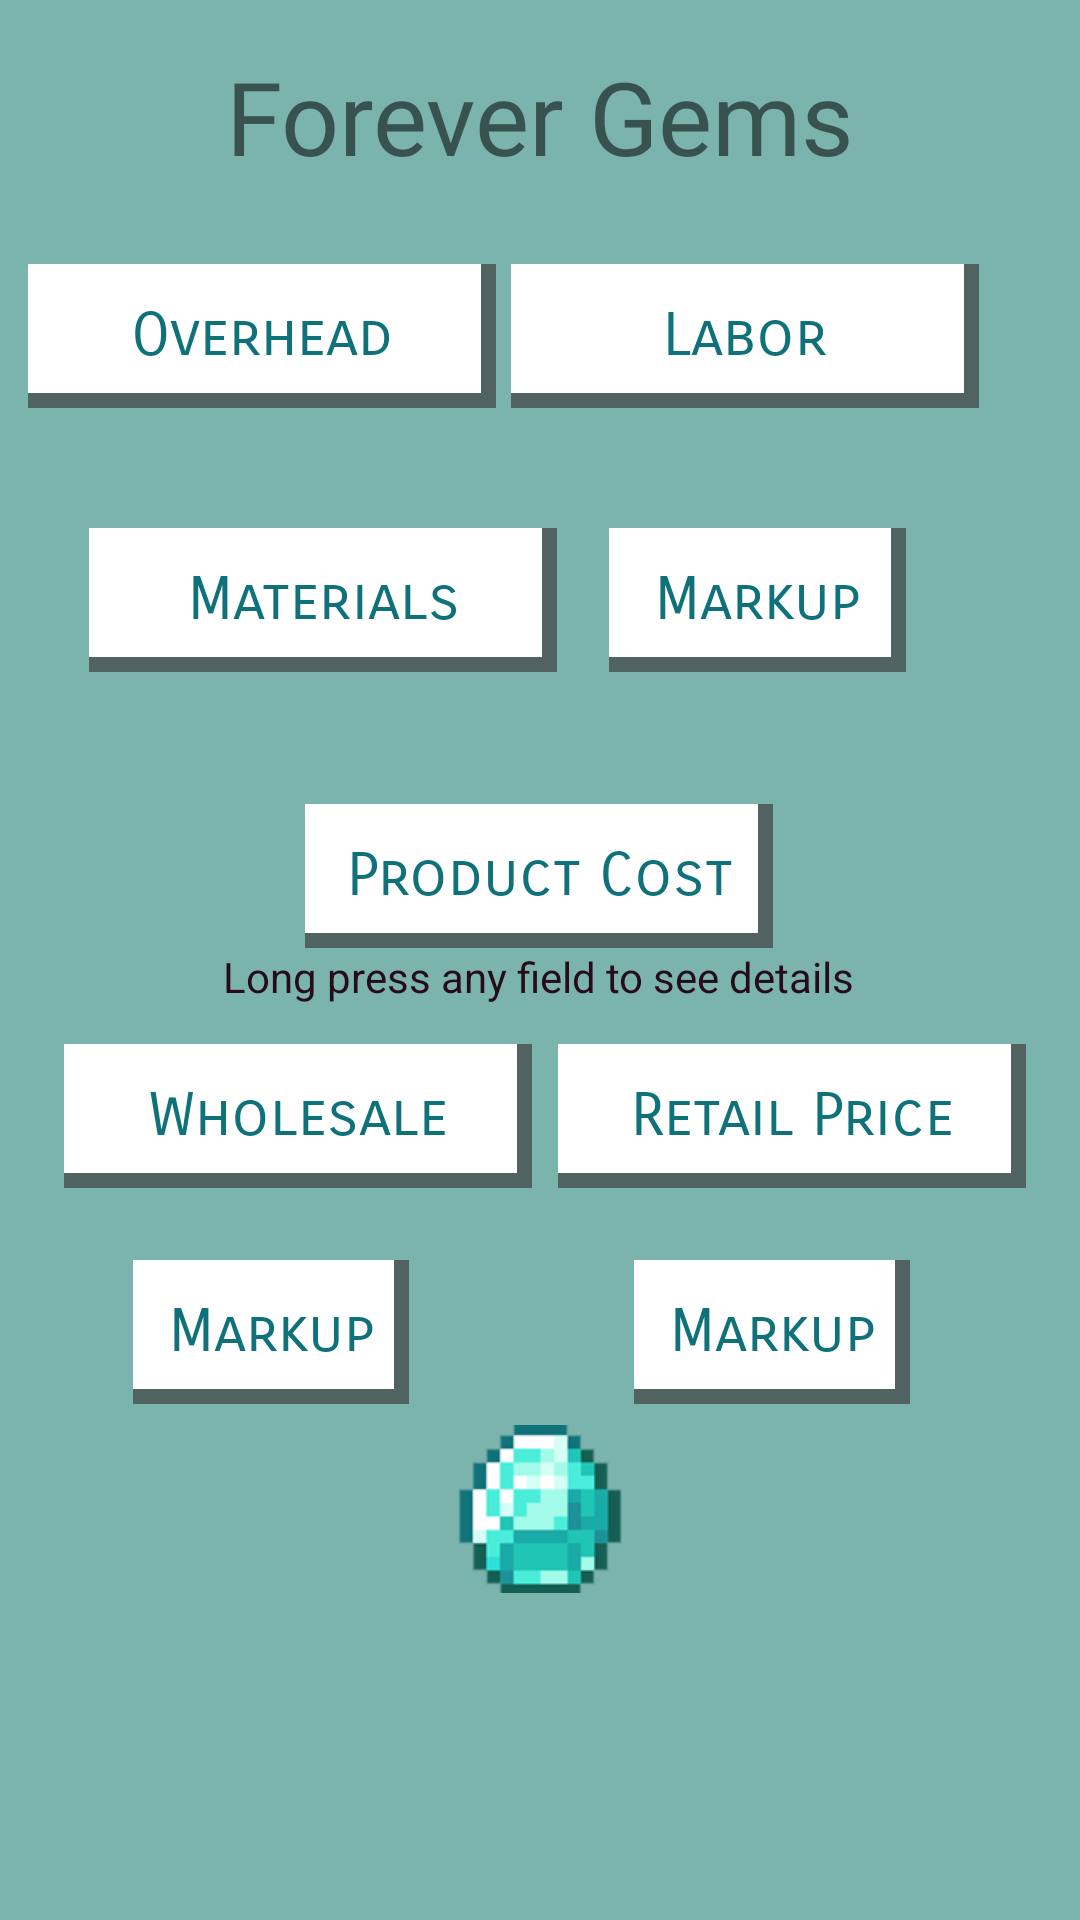

Layout XML and referenced resources for this Android screen:
<!-- AndroidManifest.xml: application theme Theme.CSVTest -->
<!-- res/layout/activity_main.xml -->
<?xml version="1.0" encoding="utf-8"?>
<androidx.constraintlayout.widget.ConstraintLayout xmlns:android="http://schemas.android.com/apk/res/android"
    xmlns:app="http://schemas.android.com/apk/res-auto"
    xmlns:tools="http://schemas.android.com/tools"
    android:id="@+id/coordinatorLayout"
    android:layout_width="match_parent"
    android:layout_height="match_parent"
    android:background="@color/Silver2"
    android:backgroundTint="#7BB3AD"

    tools:context=".MainActivity">

    <ListView
        android:id="@+id/list"
        android:layout_width="0dp"
        android:layout_height="155dp"
        android:layout_marginTop="412dp"
        android:drawSelectorOnTop="false"
        app:layout_constraintEnd_toEndOf="parent"
        app:layout_constraintHorizontal_bias="0.0"
        app:layout_constraintStart_toStartOf="parent"
        app:layout_constraintTop_toBottomOf="@+id/etOverhead" />

    <ImageButton
        android:id="@+id/btnCompute"
        android:layout_width="110dp"
        android:layout_height="112dp"
        android:layout_marginTop="112dp"
        android:background="@null"
        android:focusable="false"
        android:focusableInTouchMode="false"
        android:scaleX=".5"
        android:scaleY=".5"
        android:tooltipText="@string/txt_view_label_btn"
        app:layout_constraintEnd_toEndOf="parent"
        app:layout_constraintHorizontal_bias="0.498"
        app:layout_constraintStart_toStartOf="parent"
        app:layout_constraintTop_toBottomOf="@+id/textView5"
        app:srcCompat="@drawable/mcdia" />

    <EditText
        android:id="@+id/etLabor"
        style="@style/EditText"
        android:layout_width="156dp"
        android:layout_height="48dp"
        android:layout_marginTop="88dp"
        android:ems="10"
        android:hint="Labor"
        android:inputType="number"
        android:nextFocusDown="@id/etMaterials"
        android:selectAllOnFocus="true"
        android:textAlignment="center"
        android:textSize="20sp"
        android:tooltipText="@string/txt_view_label_labor"
        app:layout_constraintEnd_toEndOf="parent"
        app:layout_constraintHorizontal_bias="0.835"
        app:layout_constraintStart_toStartOf="parent"
        app:layout_constraintTop_toTopOf="parent" />

    <EditText
        android:id="@+id/etOverhead"
        style="@style/EditText"
        android:layout_width="156dp"
        android:layout_height="48dp"
        android:layout_marginTop="88dp"
        android:ems="10"
        android:hint="@string/txt_view_overhead"
        android:inputType="number"
        android:nextFocusDown="@id/etLabor"
        android:selectAllOnFocus="true"
        android:shadowColor="#AFAFAF"
        android:textAlignment="center"
        android:textSize="20sp"
        android:tooltipText="@string/txt_view_label_overhead"
        app:layout_constraintEnd_toStartOf="@+id/etLabor"
        app:layout_constraintHorizontal_bias="0.649"
        app:layout_constraintStart_toStartOf="parent"
        app:layout_constraintTop_toTopOf="parent" />

    <EditText
        android:id="@+id/etMaterials"
        style="@style/EditText"
        android:layout_width="156dp"
        android:layout_height="48dp"
        android:layout_marginTop="40dp"
        android:ems="10"
        android:hint="Materials"
        android:inputType="number"
        android:nextFocusDown="@id/etMatMarkup"
        android:selectAllOnFocus="true"
        android:shadowColor="#AFAFAF"
        android:textAlignment="center"
        android:textSize="20sp"
        android:tooltipText="@string/txt_view_label_materials"
        app:layout_constraintEnd_toEndOf="parent"
        app:layout_constraintHorizontal_bias="0.145"
        app:layout_constraintStart_toStartOf="parent"
        app:layout_constraintTop_toBottomOf="@+id/etOverhead" />

    <EditText
        android:id="@+id/etMatMarkup"
        style="@style/EditText"
        android:layout_width="99dp"
        android:layout_height="48dp"
        android:layout_marginTop="40dp"
        android:ems="10"
        android:hint="Markup"
        android:inputType="number|numberDecimal"
        android:nextFocusDown="@id/etWholesaleMarkup"
        android:selectAllOnFocus="true"
        android:shadowColor="#AFAFAF"
        android:textAlignment="center"
        android:textSize="20sp"
        android:tooltipText="@string/txt_view_label_markup"
        app:layout_constraintEnd_toEndOf="parent"
        app:layout_constraintHorizontal_bias="0.778"
        app:layout_constraintStart_toStartOf="parent"
        app:layout_constraintTop_toBottomOf="@+id/etOverhead" />

    <EditText
        android:id="@+id/etWholesaleMarkup"
        style="@style/EditText"
        android:layout_width="92dp"
        android:layout_height="48dp"
        android:layout_marginTop="24dp"
        android:ems="10"
        android:hint="@string/txt_view_markup"
        android:inputType="number|numberDecimal"
        android:nextFocusDown="@id/etRetailMarkup"
        android:shadowColor="#AFAFAF"
        android:textAlignment="center"
        android:textSize="20sp"
        android:tooltipText="@string/txt_view_label_markupW"
        app:layout_constraintEnd_toEndOf="@+id/etWholesalePrice"
        app:layout_constraintHorizontal_bias="0.359"
        app:layout_constraintStart_toStartOf="@+id/etWholesalePrice"
        app:layout_constraintTop_toBottomOf="@+id/etWholesalePrice" />

    <EditText
        android:tooltipText="@string/txt_view_label_markupR"
        android:id="@+id/etRetailMarkup"
        style="@style/EditText"
        android:layout_width="92dp"
        android:layout_height="48dp"
        android:layout_marginTop="24dp"
        android:ems="10"
        android:hint="@string/txt_view_markup"
        android:inputType="number|numberDecimal"
        android:shadowColor="#AFAFAF"
        android:textAlignment="center"
        android:textSize="20sp"
        app:layout_constraintEnd_toEndOf="parent"
        app:layout_constraintHorizontal_bias="0.789"
        app:layout_constraintStart_toStartOf="parent"
        app:layout_constraintTop_toBottomOf="@+id/etRetailPrice" />

    <EditText
        android:id="@+id/etProdCost"
        style="@style/EditText"
        android:layout_width="156dp"
        android:layout_height="48dp"
        android:layout_marginTop="44dp"
        android:clickable="false"
        android:contextClickable="false"
        android:ems="10"
        android:focusable="false"
        android:focusableInTouchMode="false"
        android:hint="Product Cost"
        android:inputType="number"
        android:longClickable="true"
        android:shadowColor="#AFAFAF"
        android:textAlignment="center"
        android:textSize="20sp"
        android:tooltipText="@string/txt_view_label_product_cost"
        app:layout_constraintEnd_toEndOf="parent"
        app:layout_constraintHorizontal_bias="0.498"
        app:layout_constraintStart_toStartOf="parent"
        app:layout_constraintTop_toBottomOf="@+id/etMaterials" />

    <EditText
        android:id="@+id/etWholesalePrice"
        style="@style/EditText"
        android:layout_width="156dp"
        android:layout_height="48dp"
        android:layout_marginTop="32dp"
        android:ems="10"
        android:focusable="false"
        android:focusableInTouchMode="false"
        android:hint="@string/txt_view_wholesale_price"
        android:inputType="none"
        android:shadowColor="#AFAFAF"
        android:textAlignment="center"
        android:textSize="20sp"
        android:tooltipText="@string/txt_view_label_wholesale"
        app:layout_constraintEnd_toStartOf="@+id/etRetailMarkup"
        app:layout_constraintHorizontal_bias="0.385"
        app:layout_constraintStart_toStartOf="parent"
        app:layout_constraintTop_toBottomOf="@+id/etProdCost" />

    

    <EditText
        android:id="@+id/etRetailPrice"
        style="@style/EditText"
        android:layout_width="156dp"
        android:layout_height="48dp"
        android:layout_marginTop="32dp"
        android:ems="10"
        android:focusable="false"
        android:focusableInTouchMode="false"
        android:hint="@string/txt_view_retail_price"
        android:inputType="none"
        android:shadowColor="#AFAFAF"
        android:textAlignment="center"
        android:textSize="20sp"
        android:tooltipText="@string/txt_view_retail_price"
        app:layout_constraintEnd_toEndOf="parent"
        app:layout_constraintHorizontal_bias="0.322"
        app:layout_constraintStart_toEndOf="@+id/etWholesalePrice"
        app:layout_constraintTop_toBottomOf="@+id/etProdCost" />

    <TextView
        android:id="@+id/textView5"
        style="@style/TextView"
        android:layout_width="wrap_content"
        android:layout_height="wrap_content"
        android:text="@string/txt_view_instructions"
        app:layout_constraintEnd_toEndOf="@+id/etProdCost"
        app:layout_constraintStart_toStartOf="@+id/etProdCost"
        app:layout_constraintTop_toBottomOf="@+id/etProdCost" />

    <TextView
        android:id="@+id/textView2"
        android:layout_width="wrap_content"
        android:layout_height="wrap_content"
        android:layout_marginTop="16dp"
        android:fontFamily="@font/playfair"
        android:text="@string/txt_view_company_name"
        android:textSize="34sp"
        app:layout_constraintEnd_toEndOf="parent"
        app:layout_constraintStart_toStartOf="parent"
        app:layout_constraintTop_toTopOf="parent" />

</androidx.constraintlayout.widget.ConstraintLayout>
<!-- resources referenced by this layout -->
<resources>
  <color name="Silver2">#bcb5af</color>
  <!-- drawable mcdia: png bitmap (drawable, 5203 bytes) -->
  <string name="txt_view_company_name">Forever Gems</string>
  <string name="txt_view_instructions">Long press any field to see details</string>
  <string name="txt_view_label_btn">Calculate</string>
  <string name="txt_view_label_labor">Labor cost per hr/unit</string>
  <string name="txt_view_label_markup">1.5=150% Markup</string>
  <string name="txt_view_label_markupR">Recommended: 2.5=250% Markup</string>
  <string name="txt_view_label_markupW">Recommended: 1.5=150% Markup</string>
  <string name="txt_view_label_materials">Material cost per hr/unit \nSilver, Gold, Gems, etc...</string>
  <string name="txt_view_label_overhead">Overhead per hr/unit</string>
  <string name="txt_view_label_product_cost">Product cost per hr/unit</string>
  <string name="txt_view_label_wholesale">Wholesale Price</string>
  <string name="txt_view_markup">Markup</string>
  <string name="txt_view_overhead">Overhead</string>
  <string name="txt_view_retail_price">Retail Price</string>
  <string name="txt_view_wholesale_price">Wholesale</string>
  <style name="EditText" parent="TextAppearance.AppCompat">
          <item name="android:textColor">@color/DiaDarkblue</item>
          <item name="android:textColorHint">@color/DiaDarkblue</item>
          <item name="android:background">@drawable/edittext_border</item>
          <item name="android:fontFamily">sans-serif-smallcaps</item>
  
      </style>
  <style name="TextView" parent="TextAppearance.AppCompat">
      <item name="android:textColor">@color/Brown</item>
  
  </style>
  <style name="Theme.CSVTest" parent="Theme.MaterialComponents.DayNight.DarkActionBar">
          
          <item name="colorPrimary">@color/DiaDarkblue</item>
          <item name="colorPrimaryVariant">@color/purple_700</item>
          <item name="colorOnPrimary">@color/white</item>
          
          <item name="colorSecondary">@color/teal_200</item>
          <item name="colorSecondaryVariant">@color/teal_700</item>
          <item name="colorOnSecondary">@color/black</item>
          
          <item name="android:statusBarColor">?attr/colorPrimaryVariant</item>
          
      </style>
  <color name="DiaDarkblue">#0F7179</color>
  <!-- drawable edittext_border (drawable) -->
  <?xml version="1.0" encoding="utf-8"?>
      <layer-list xmlns:android="http://schemas.android.com/apk/res/android">
  
          
  
  
  
      <item>
          <shape
              xmlns:android="http://schemas.android.com/apk/res/android"
              android:shape="rectangle">
              <solid
                  android:color="@color/white"/>
  
              <corners
                  android:bottomRightRadius="4dp"
                  android:bottomLeftRadius="4dp"
                  android:topLeftRadius="4dp"
                  android:topRightRadius="4dp"/>
              <stroke
                  android:color="#6E7485"
                  android:width="2dp"/>
  
          </shape>
      </item>
          
          <item >
              <shape android:shape="rectangle">
                  <solid android:color="#506361" />
              </shape>
          </item>
  
          
          <item>
              <shape android:shape="rectangle">
                  <solid android:color="#506361" />
              </shape>
          </item>
  
          
          <item android:bottom="5dp" android:right="5dp">
              <shape android:shape="rectangle">
                  <solid android:color="#FFFFFF" />
              </shape>
          </item>
  
  
  
  
  
      </layer-list>
  <color name="Brown">#260c1a</color>
  <color name="purple_700">#FF3700B3</color>
  <color name="white">#FFFFFFFF</color>
  <color name="teal_200">#FF03DAC5</color>
  <color name="teal_700">#FF018786</color>
  <color name="black">#FF000000</color>
</resources>
